Run: headless pygame with SDL's dummy video driver; simulated clock (each Clock.tick advances the game by its frame time, no real sleeping); random seed 0; keys injected as events and as key.get_pressed() state; mouse plan: one left click at the window centre at the start of phase 2, then a move to the lower-right quarter at the start of phase 3.
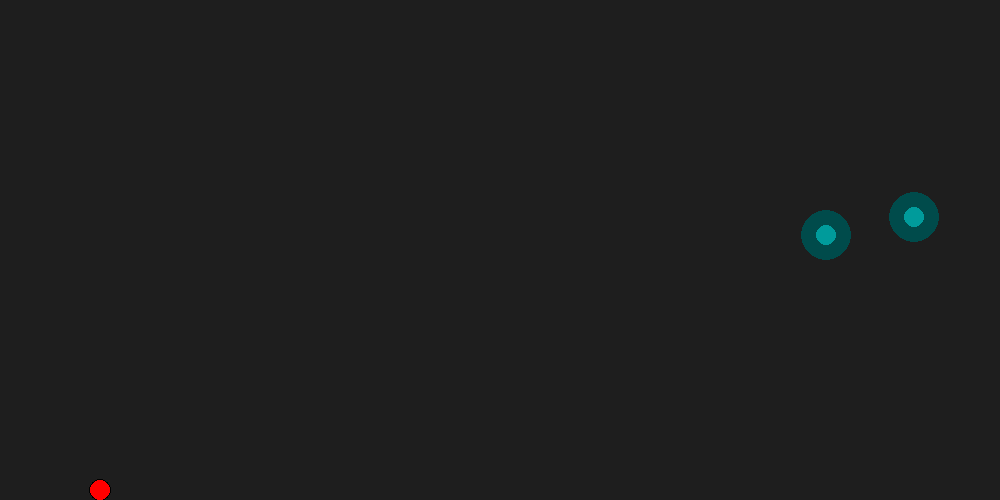
Frame 1 of 4 · flips 1–60 · no input
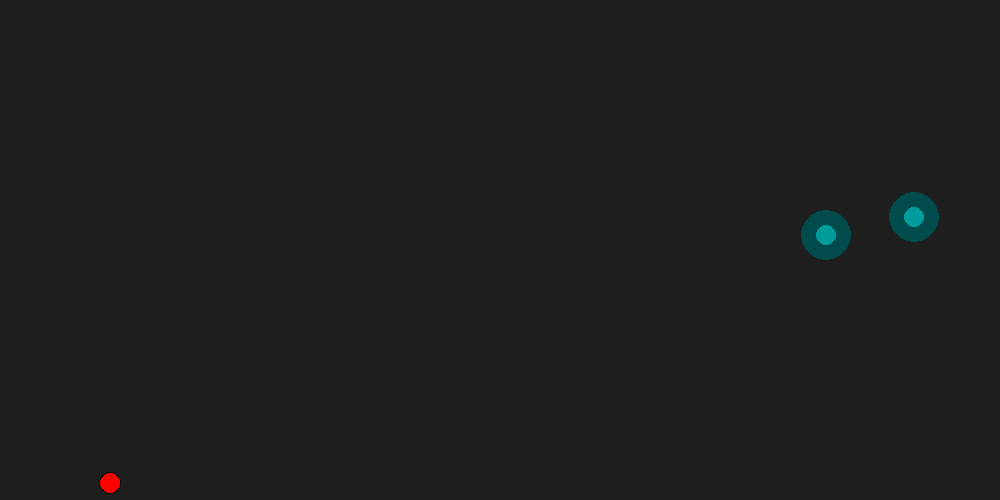
Frame 2 of 4 · flips 61–180 · clicked the window centre · tapped SPACE, RETURN · held RIGHT (→), D
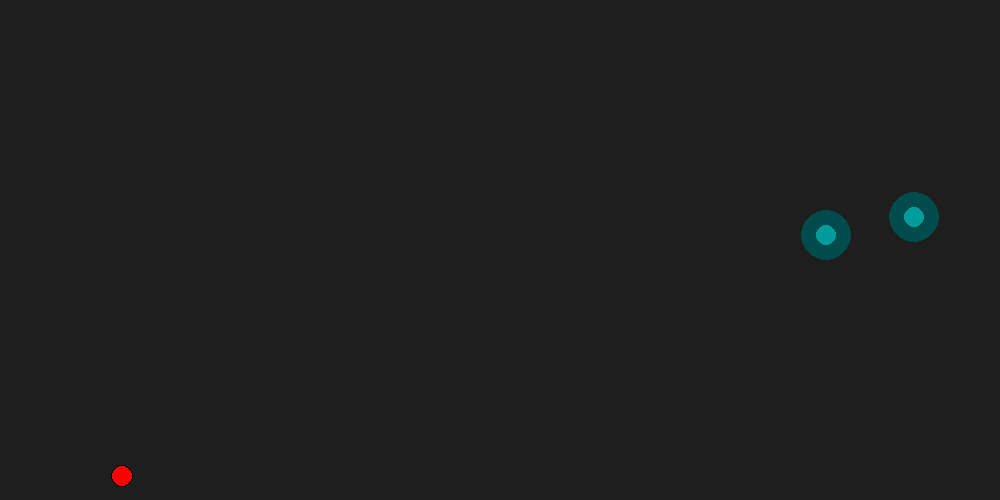
Frame 3 of 4 · flips 181–300 · moved the mouse to the lower-right quarter · held DOWN (↓), S
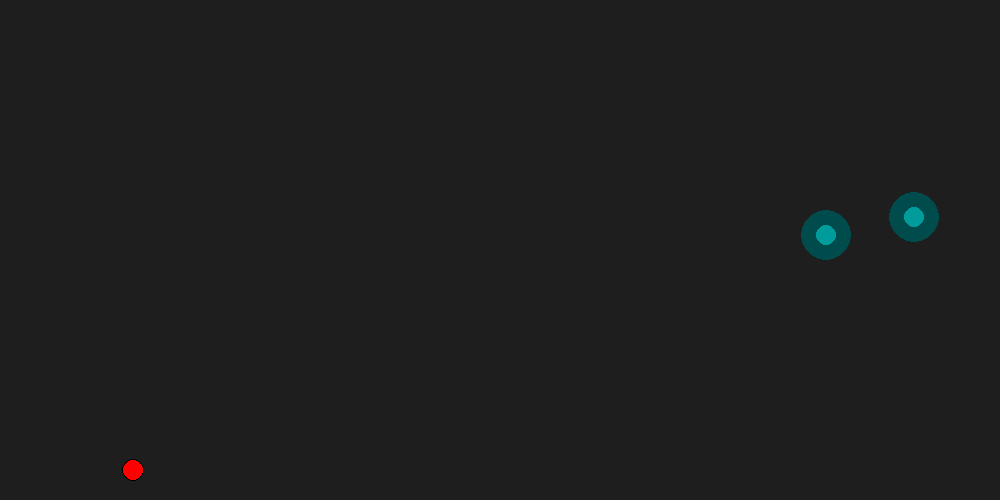
Frame 4 of 4 · flips 301–420 · held LEFT (←), A, UP (↑), W

The pygame program that drew these frames:

import pygame as p
import math,time,random
p.init()
screen=p.display.set_mode((1000,500))
k=p.time.Clock()

class Ball:
	def __init__(self,x,y):
		self.x=x
		self.y=y
		
	def draw_ball(self):
		p.draw.circle(screen,(255,0,0),(int(self.x),int(self.y)),10)
		p.draw.circle(screen,(0,0,0),(int(self.x),int(self.y)),11,1)
		
	def ballbounce(self,t,theta):
		global vel,go,xl,ct,lt
		self.x=xl+go*vel*math.cos(theta)*t
		self.y=490-vel*math.sin(theta)*t+9.8/2*(t**2)
		if self.y>=490:
					self.y=490
					xl=self.x
					ct=lt
					vel*=0.65
		if self.x>988:
					xl=988*2-xl
					go=-go
		if self.x<12:
					xl=12*2-xl
					go=-go
	def calc(self,mot0,mot1):
		global theta,vel
		vel=(((self.y-mot1)**2+(mot0-self.x)**2)**(0.5))/4
		try:
			if (mot0-self.x)<0:
				theta=math.pi-math.atan((self.y-mot1)/abs(mot0-self.x))
			else:
				theta=math.atan((self.y-mot1)/(mot0-self.x))
		except ZeroDivisionError:
				theta=math.pi/2
	def check(self,xlast,ylast):
		return math.ceil(xlast-self.x)==0 and math.ceil(ylast-self.y)==0
	def cod(self):
		return self.x,self.y

class Target:
	xt=0
	yt=0
	def setnew(self):
		self.xt,self.yt=random.randint(50,950),random.randint(20,400)
	def draw_target(self):
		global last
		p.draw.circle(screen,(0,75,75),(self.xt,self.yt),25)
		p.draw.circle(screen,(0,155,155),(self.xt,self.yt),10)
	def check(self,x,y):
		global point
		if (((y-self.yt)**2+(self.xt-x)**2)**(0.5))<30:
			point+=1
			xt=-20
			yt=-40
			return 1
		return 0

theta=0
point=0
vel=90
go=1
done=False
xl=100
ball=Ball(100,490)
target=Target()
target2=Target()
ct=0
lt=0
tar0=1
tar1=1
screen.fill((30,30,30))
ball.draw_ball()
p.display.update()
target.setnew()
target2.setnew()

def start():
		global theta,vel,done,x,y,xl,ct,lt,go,tar0,tar1
		p.event.get()
		mo=p.mouse.get_pressed()
		ok=0
		if tar0==0:
			target.setnew()
			tar0=1
		if tar1==0:
			target2.setnew()
			tar1=1
		while mo[0]==0:
    			for event in p.event.get():
        				if event.type==p.QUIT:
        					ok=1
    			if ok==1:
    				break
    			p.event.get()
    			mo=p.mouse.get_pressed()
    			mot0,mot1=p.mouse.get_pos()
    			target.draw_target()
    			target2.draw_target()
    			p.display.update()
    			ball.calc(mot0,mot1)
		ct=time.time()
		xlast,ylast=0,0
		count=0
		while not done and ok==0:
    			for event in p.event.get():
        			if event.type==p.QUIT:
        				done=True
    			screen.fill((30,30,30))
    			lt=time.time()
    			t=lt-ct
    			ball.ballbounce(t*5,theta)
    			ball.draw_ball()
    			if ball.check(xlast,ylast):
    					count+=1
    					if count>100:
    							go=1
    							start()
    			xlast,ylast=ball.cod()
    			if target.check(xlast,ylast):
    				tar0=0
    			if tar0:
    				target.draw_target()
    			if target2.check(xlast,ylast):
    				tar1=0
    			if tar1:
    				target2.draw_target()
    			p.display.update()
    			k.tick(70)
		p.quit()
		
start()
